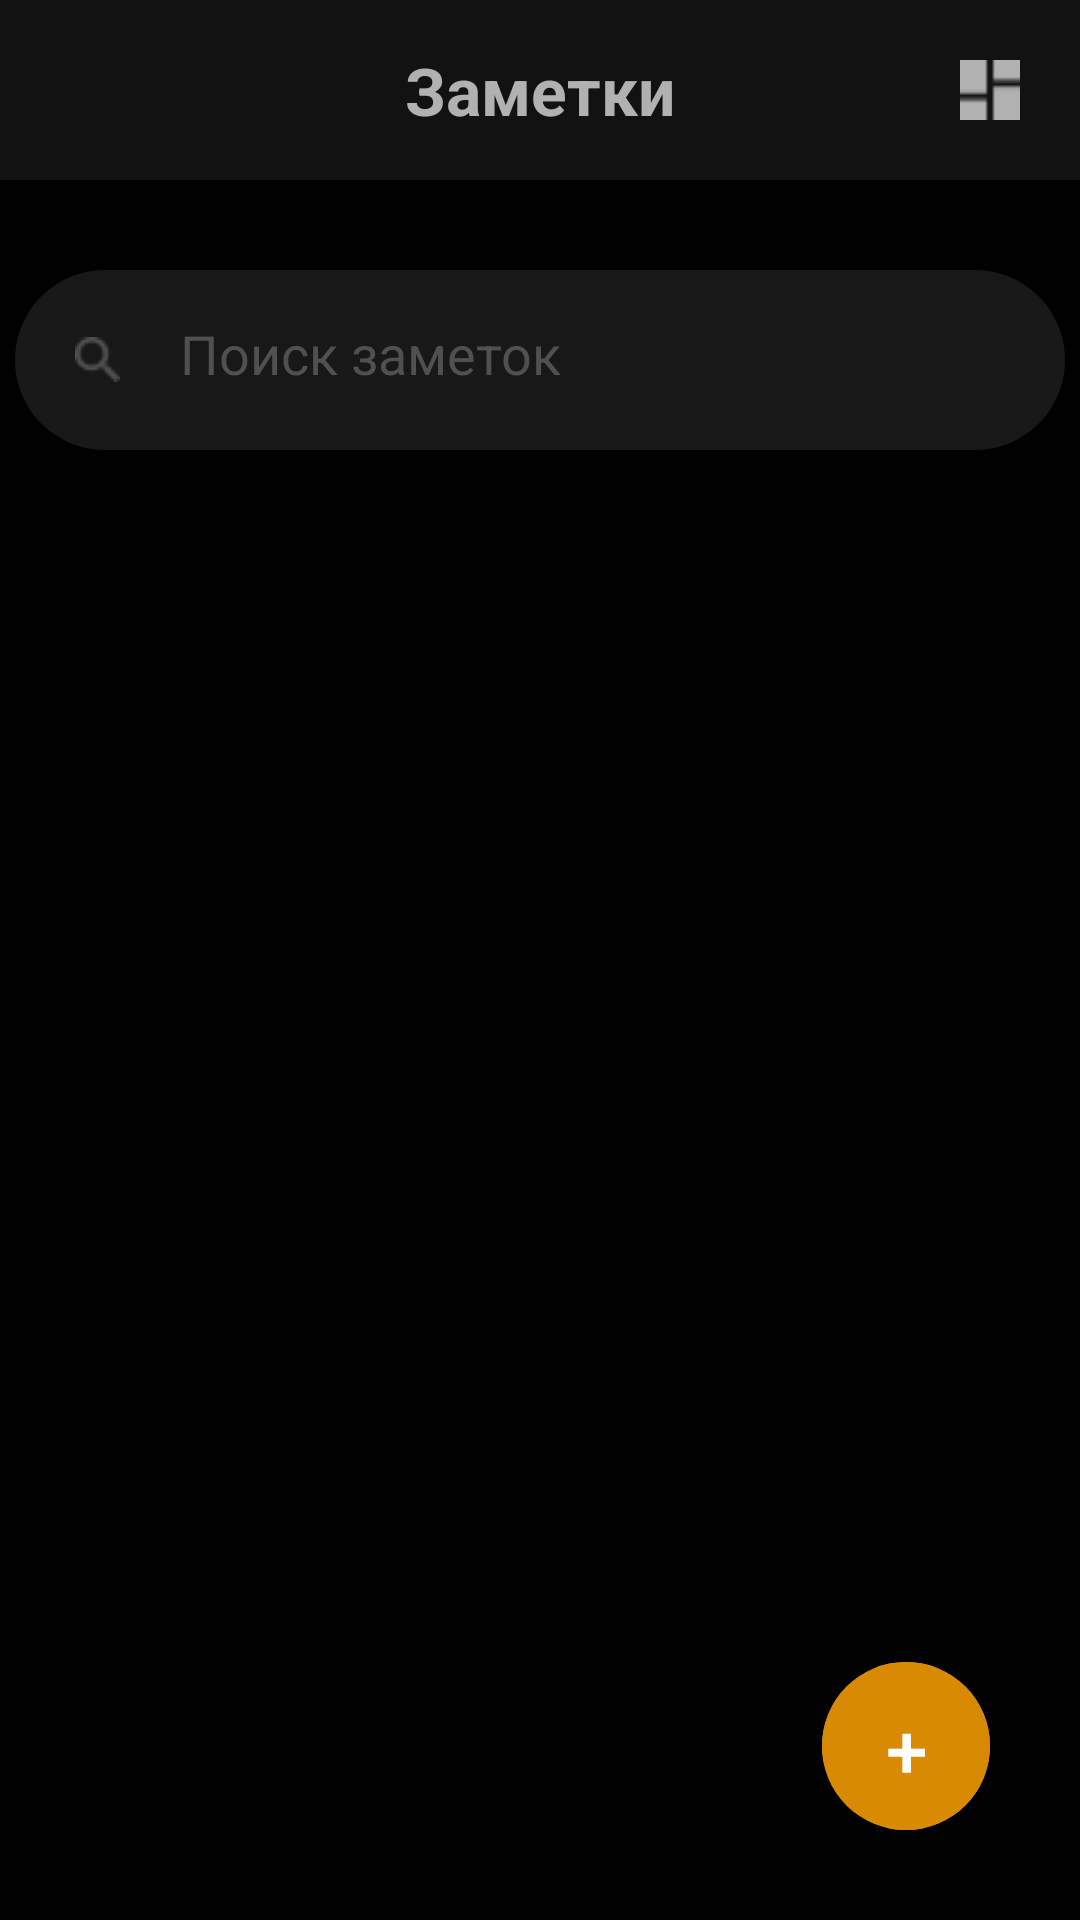

Write the Android layout XML for this screen, with the resource values it uses.
<!-- AndroidManifest.xml: application theme Theme.Android_2 -->
<!-- res/layout/fragment_note_app.xml -->
<?xml version="1.0" encoding="utf-8"?>
<androidx.constraintlayout.widget.ConstraintLayout xmlns:android="http://schemas.android.com/apk/res/android"
    xmlns:app="http://schemas.android.com/apk/res-auto"
    xmlns:tools="http://schemas.android.com/tools"
    android:layout_width="match_parent"
    android:layout_height="match_parent"
    android:background="@color/black"
    tools:context=".ui.fragments.home.NoteAppFragment">

    <TextView
        android:id="@+id/linear"
        android:layout_width="match_parent"
        android:layout_height="100dp"
        android:background="@color/black"
        android:gravity="center"
        android:paddingStart="15dp"
        android:paddingTop="25dp"
        android:paddingEnd="15dp"
        android:paddingBottom="25dp"
        android:textColor="@color/white"
        android:textSize="25sp"
        android:textStyle="bold"
        app:layout_constraintTop_toTopOf="parent" />

    <TextView
        android:id="@+id/grid"
        android:layout_width="match_parent"
        android:layout_height="300dp"
        android:background="@color/black"
        android:gravity="center"
        android:paddingStart="15dp"
        android:paddingTop="15dp"
        android:paddingEnd="15dp"
        android:paddingBottom="5dp"
        android:textColor="@color/white"
        android:textSize="25sp"
        android:textStyle="bold"
        app:layout_constraintTop_toTopOf="parent" />

    <androidx.constraintlayout.widget.ConstraintLayout
        android:id="@+id/tab"
        android:layout_width="match_parent"
        android:layout_height="60dp"
        android:background="@color/dg"
        android:orientation="horizontal"
        app:layout_constraintEnd_toEndOf="parent"
        app:layout_constraintStart_toStartOf="parent"
        app:layout_constraintTop_toTopOf="parent"
        app:tabIndicatorHeight="5dp"
        app:tabMode="scrollable">


        <TextView
            android:layout_width="wrap_content"
            android:layout_height="wrap_content"
            android:text="Заметки"
            android:textColor="@color/wg"
            android:textSize="22dp"
            android:textStyle="bold"
            app:layout_constraintBottom_toBottomOf="parent"
            app:layout_constraintEnd_toEndOf="parent"
            app:layout_constraintStart_toStartOf="parent"
            app:layout_constraintTop_toTopOf="parent" />

        <ImageButton
            android:id="@+id/bt_menu"
            android:layout_width="25dp"
            android:layout_height="15dp"
            android:layout_marginStart="15dp"
            android:background="@drawable/menu"
            app:layout_constraintBottom_toBottomOf="parent"
            app:layout_constraintStart_toStartOf="parent"
            app:layout_constraintTop_toTopOf="parent"
            tools:ignore="MissingConstraints" />

        <ImageButton
            android:id="@+id/bt_shape"
            android:layout_width="20dp"
            android:layout_height="20dp"
            android:layout_marginEnd="20dp"
            android:background="@drawable/shape"
            app:layout_constraintBottom_toBottomOf="parent"
            app:layout_constraintEnd_toEndOf="parent"
            app:layout_constraintTop_toTopOf="parent"
            tools:ignore="MissingConstraints" />

    </androidx.constraintlayout.widget.ConstraintLayout>

    <com.google.android.material.textfield.TextInputEditText
        android:id="@+id/search"
        android:layout_width="350dp"
        android:layout_height="60dp"
        android:layout_marginTop="30dp"
        android:background="@drawable/rounder"
        android:drawableStart="@drawable/serch"
        android:drawablePadding="20dp"
        android:hint="Поиск заметок"
        android:padding="20dp"
        android:textColorHint="@color/r"
        app:layout_constraintEnd_toEndOf="parent"
        app:layout_constraintStart_toStartOf="parent"
        app:layout_constraintTop_toBottomOf="@id/tab" />

    <androidx.recyclerview.widget.RecyclerView
        android:id="@+id/action"
        android:layout_width="0dp"
        android:layout_height="0dp"
        android:layout_marginTop="15dp"
        android:layout_marginBottom="15dp"
        app:layout_constraintBottom_toTopOf="@+id/btn_action"
        app:layout_constraintEnd_toEndOf="parent"
        app:layout_constraintStart_toStartOf="parent"
        app:layout_constraintTop_toBottomOf="@id/search" />

    <com.google.android.material.button.MaterialButton
        android:id="@+id/btn_action"
        style="@style/Widget.MaterialComponents.ExtendedFloatingActionButton"
        android:layout_width="56dp"
        android:layout_height="56dp"
        android:layout_marginEnd="30dp"
        android:layout_marginBottom="30dp"
        android:backgroundTint="@color/y"
        android:text="+"
        android:textColor="@color/white"
        android:textSize="25dp"
        app:cornerRadius="28dp"
        app:layout_constraintBottom_toBottomOf="parent"
        app:layout_constraintEnd_toEndOf="parent" />

</androidx.constraintlayout.widget.ConstraintLayout>
<!-- resources referenced by this layout -->
<resources>
  <color name="black">#000000</color>
  <color name="dg">#131212</color>
  <color name="r">#505050</color>
  <color name="wg">#B1B1B1</color>
  <color name="white">#FFFFFFFF</color>
  <color name="y">#D88B02</color>
  <!-- drawable rounder (drawable) -->
  <?xml version="1.0" encoding="utf-8"?>
  <shape xmlns:android="http://schemas.android.com/apk/res/android">
      <corners android:radius="30dp" />
      <stroke android:color="@color/w" />
      <gradient
          android:angle="0"
          android:centerColor="@color/g"
          android:endColor="@color/g"
          android:startColor="@color/g" />
  </shape>
  <!-- drawable serch: png bitmap (drawable-v24, 387 bytes) -->
  <!-- drawable shape: png bitmap (drawable-v24, 204 bytes) -->
  <style name="Theme.Android_2" parent="Theme.MaterialComponents.DayNight.DarkActionBar">
          
          <item name="colorPrimary">@color/purple_500</item>
          <item name="colorPrimaryVariant">@color/purple_700</item>
          <item name="colorOnPrimary">@color/white</item>
          
          <item name="colorSecondary">@color/teal_200</item>
          <item name="colorSecondaryVariant">@color/teal_700</item>
          <item name="colorOnSecondary">@color/black</item>
          
          <item name="android:statusBarColor">?attr/colorPrimaryVariant</item>
          
      </style>
  <color name="w">#8E8B8B</color>
  <color name="g">#191818</color>
  <color name="purple_500">#FF6200EE</color>
  <color name="purple_700">#FF3700B3</color>
  <color name="teal_200">#FF03DAC5</color>
  <color name="teal_700">#FF018786</color>
</resources>
